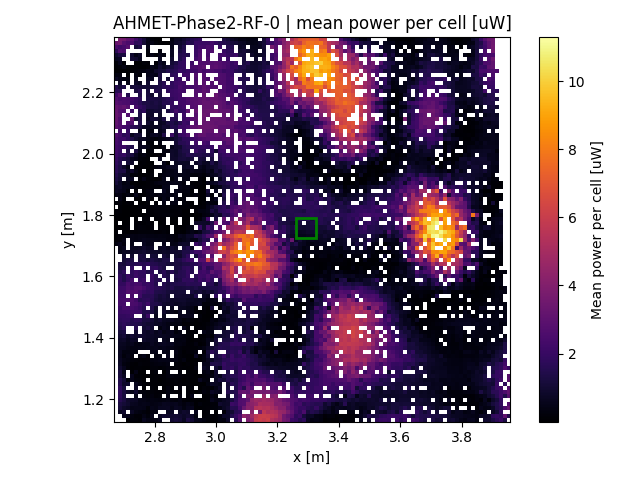

The file beside this chart, header and first rows:
x, y, z
2.673, 1.707, 0.3164
2.673, 1.72, 0.1589
2.673, 1.733, 0.1147
2.673, 1.746, 0.09256
2.673, 1.759, 0.0542
2.673, 1.772, 0.05267
2.673, 1.786, 0.05912
2.673, 1.799, 0.113
2.673, 1.812, 0.1494
2.673, 1.838, 0.2141
2.673, 1.864, 0.4165
2.673, 1.877, 0.7161
2.673, 1.89, 0.7075
2.673, 1.903, 1.129
2.673, 1.916, 1.308
2.673, 1.929, 1.487
2.673, 1.942, 1.663
2.673, 1.955, 1.687
2.673, 1.968, 1.848
2.673, 1.981, 1.969
2.673, 1.994, 2.118
2.673, 2.007, 2.258
2.673, 2.02, 2.249
2.673, 2.033, 2.364
2.673, 2.046, 2.461
2.673, 2.059, 2.653
2.673, 2.086, 2.961
2.673, 2.099, 3.153
2.673, 2.112, 3.231
2.673, 2.125, 3.282
2.673, 2.138, 3.226
2.673, 2.151, 3.206
2.673, 2.164, 2.859
2.673, 2.177, 2.694
2.673, 2.19, 2.278
2.673, 2.203, 1.627
2.673, 2.216, 1.524
2.673, 2.242, 0.7089
2.673, 2.255, 0.3253
2.673, 2.268, 0.02927
2.673, 2.281, 0.1144
2.673, 2.294, 0.1862
2.673, 2.307, 0.6263
2.673, 2.32, 0.9685
2.673, 2.333, 1.696
2.673, 2.346, 2.477
2.673, 2.359, 3.294
2.686, 1.159, 0.6989
2.686, 1.172, 1.126
2.686, 1.186, 1.258
2.686, 1.199, 1.546
2.686, 1.212, 1.752
2.686, 1.225, 1.8
2.686, 1.238, 1.768
2.686, 1.251, 1.491
2.686, 1.264, 1.445
2.686, 1.277, 1.131
2.686, 1.29, 1.163
2.686, 1.303, 0.8831
2.686, 1.316, 0.7216
... 7,930 more rows
